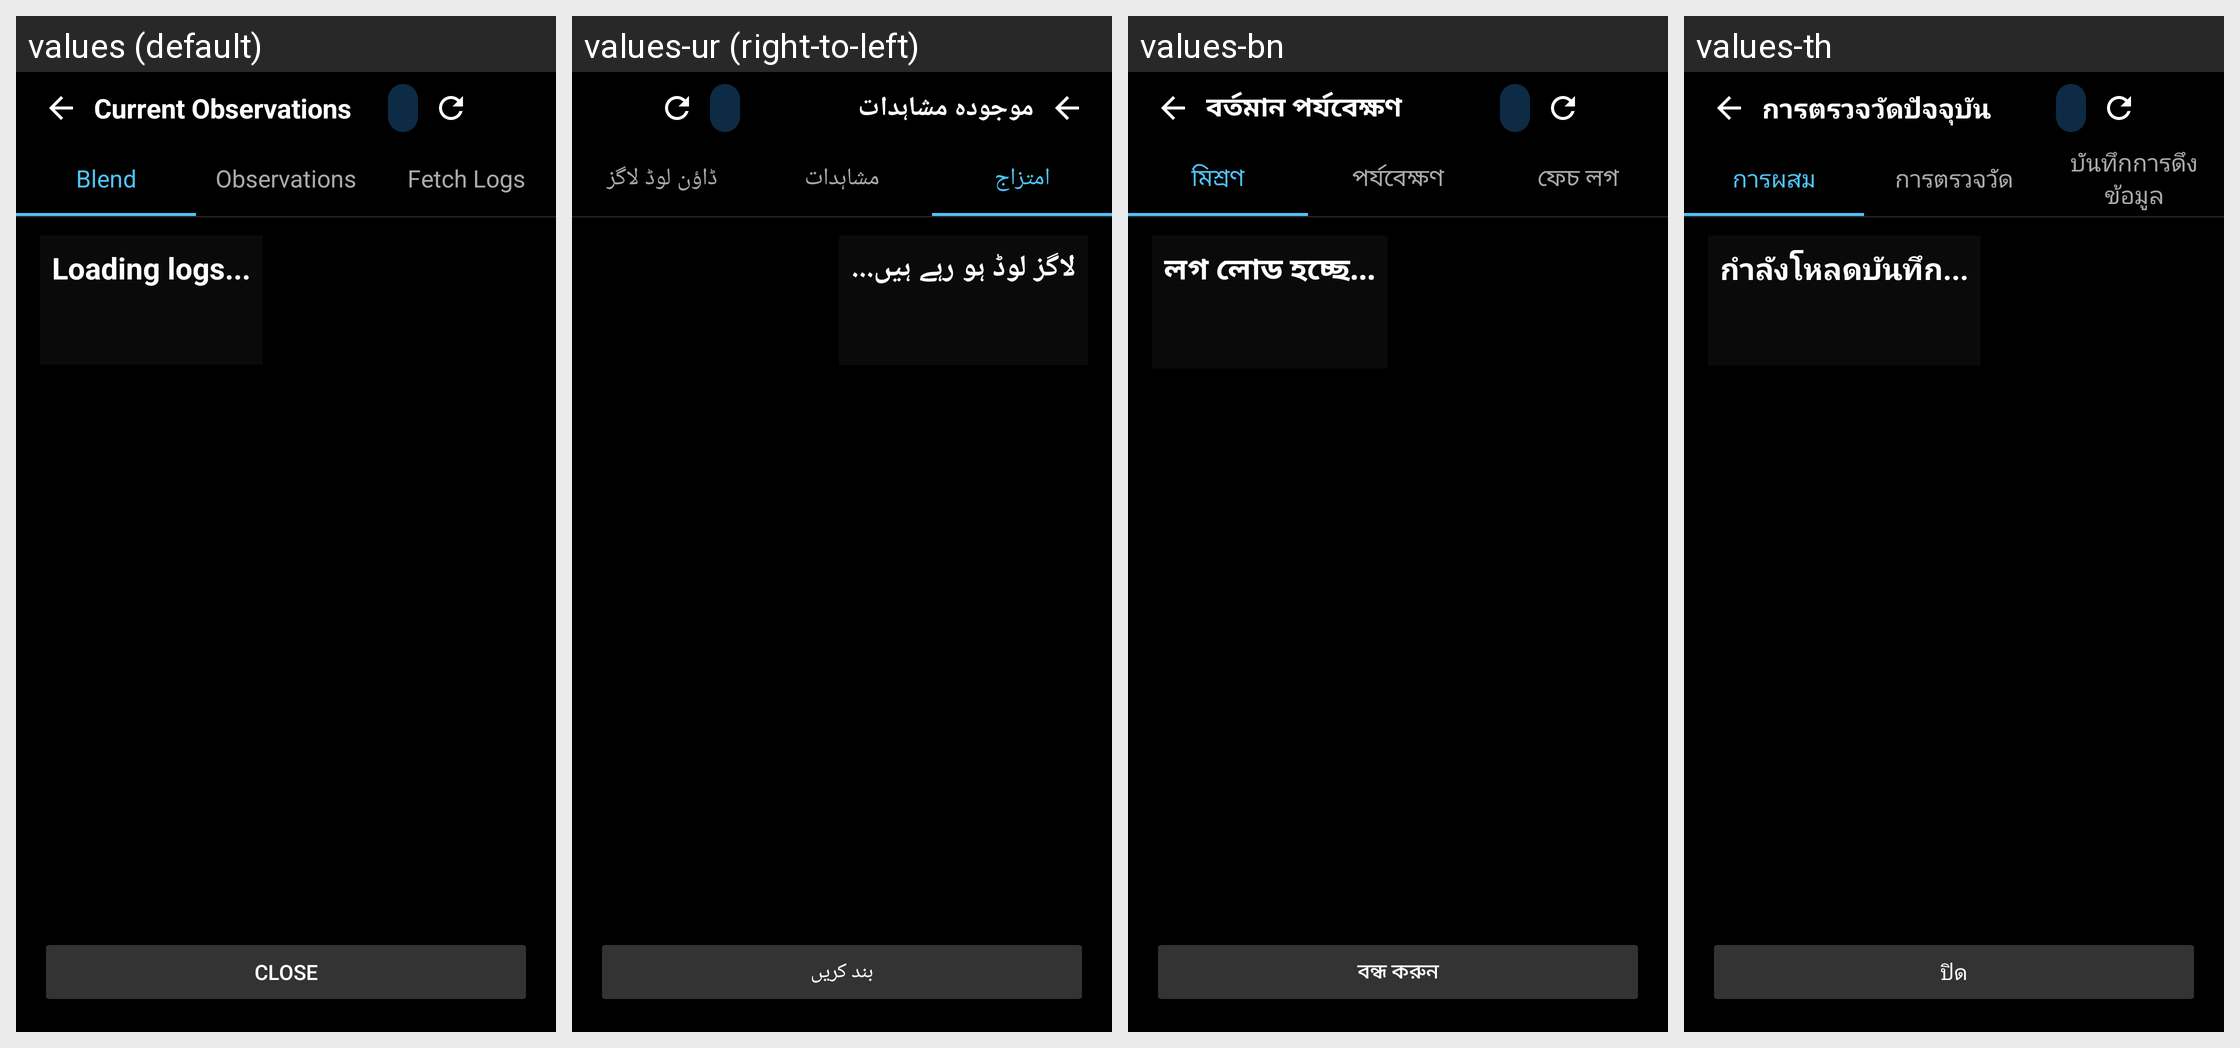

Strings drawn on this Android screen and how each of the app's shown locales translates them:
Android screen res/layout/activity_current_observations.xml rendered under 4 locales, left to right: values (default), values-ur (right-to-left), values-bn, values-th. Device: Nexus 5 (rendered at 1080×1920; each locale shown at half size, 540×960, under a caption strip naming it); theme Theme.WeatherWidget.
Other locales in the repository, not shown: values-ar, values-de, values-es, values-fr, values-hi, values-in, values-it, values-ja, values-ko, values-pl, values-pt, values-ru, values-tr, values-uk, values-vi, values-zh-rCN.
Strings drawn on this screen, with the default value and each locale's value (text and hints the layout hard-codes, and strings that could not be matched under every locale, appear in the picture but are not listed):

current_observations_title
  values: Current Observations
  values-ur: موجودہ مشاہدات
  values-bn: বর্তমান পর্যবেক্ষণ
  values-th: การตรวจวัดปัจจุบัน

blend_tab
  values: Blend
  values-ur: امتزاج
  values-bn: মিশ্রণ
  values-th: การผสม

observations_tab
  values: Observations
  values-ur: مشاہدات
  values-bn: পর্যবেক্ষণ
  values-th: การตรวจวัด

fetch_logs
  values: Fetch Logs
  values-ur: ڈاؤن لوڈ لاگز
  values-bn: ফেচ লগ
  values-th: บันทึกการดึงข้อมูล

loading_logs
  values: Loading logs...
  values-ur: لاگز لوڈ ہو رہے ہیں...
  values-bn: লগ লোড হচ্ছে...
  values-th: กำลังโหลดบันทึก...

close
  values: Close
  values-ur: بند کریں
  values-bn: বন্ধ করুন
  values-th: ปิด
